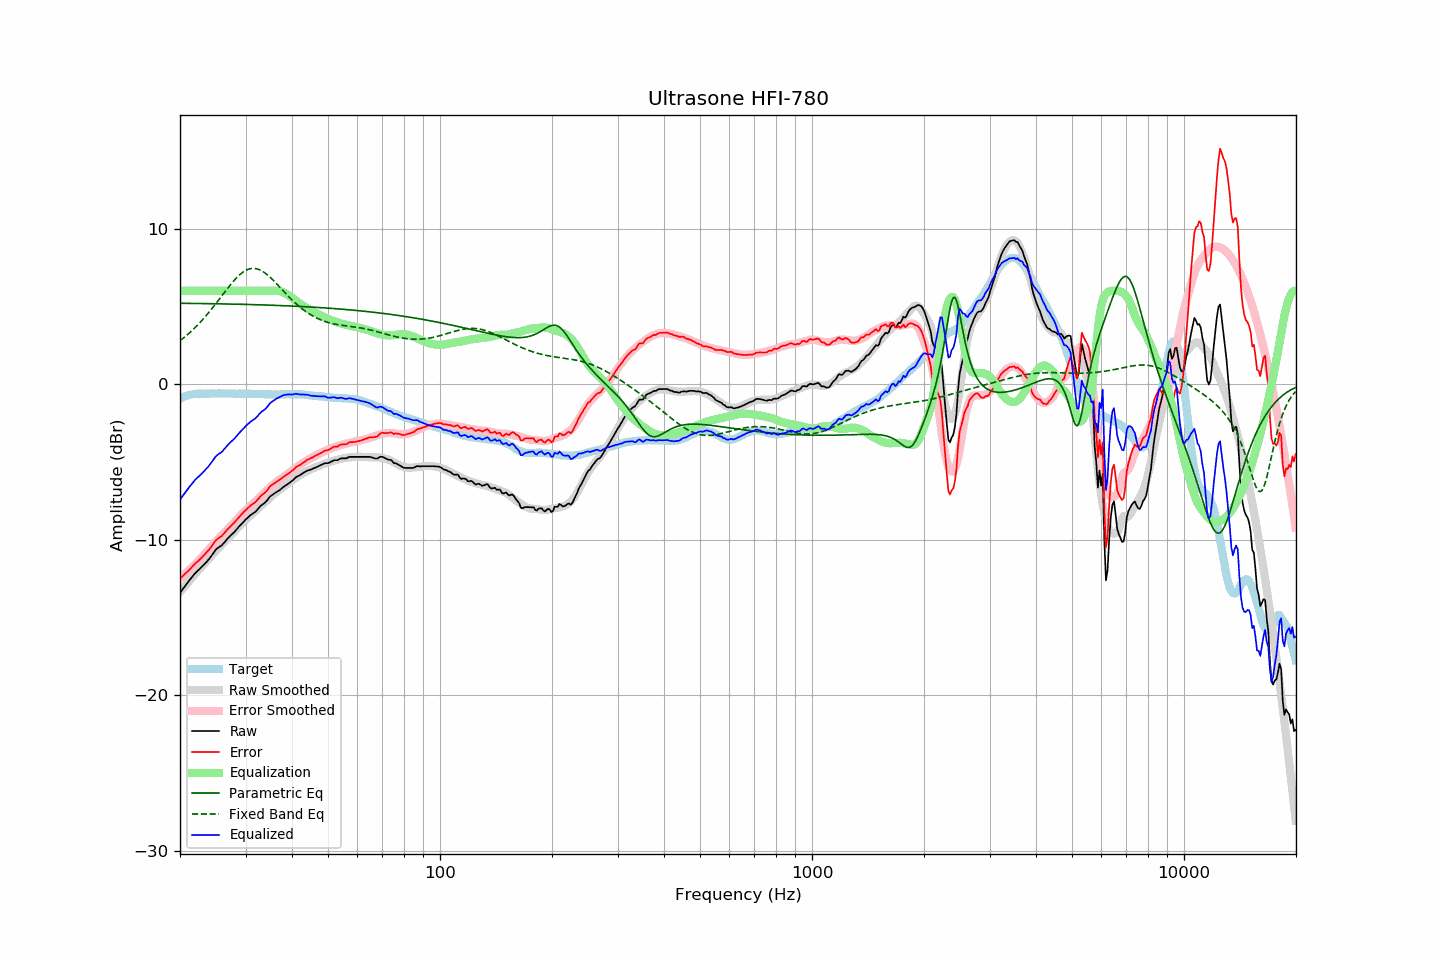

Source data for this figure (header and first rows):
frequency, raw, error, smoothed, error_smoothed, equalization, parametric_eq, fixed_band_eq, equalized_raw, equalized_smoothed, target
20.00, -13.41, -12.49, -13.36, -12.47, 6.00, 5.20, 2.79, -7.41, -7.36, -0.92
20.20, -13.27, -12.40, -13.24, -12.38, 6.00, 5.20, 2.87, -7.27, -7.24, -0.87
20.40, -13.13, -12.31, -13.11, -12.29, 6.00, 5.20, 2.96, -7.13, -7.11, -0.82
20.61, -12.99, -12.20, -12.99, -12.20, 6.00, 5.20, 3.04, -6.99, -6.99, -0.79
20.81, -12.85, -12.11, -12.86, -12.10, 6.00, 5.20, 3.13, -6.85, -6.86, -0.74
21.02, -12.71, -12.01, -12.74, -12.01, 6.00, 5.20, 3.22, -6.71, -6.74, -0.70
21.23, -12.58, -11.90, -12.61, -11.91, 6.00, 5.19, 3.31, -6.58, -6.61, -0.68
21.44, -12.46, -11.79, -12.49, -11.81, 6.00, 5.19, 3.40, -6.46, -6.49, -0.66
21.66, -12.33, -11.69, -12.37, -11.71, 6.00, 5.19, 3.50, -6.33, -6.37, -0.64
21.87, -12.20, -11.56, -12.25, -11.61, 6.00, 5.19, 3.60, -6.20, -6.25, -0.63
22.09, -12.09, -11.47, -12.13, -11.50, 6.00, 5.19, 3.70, -6.09, -6.13, -0.61
22.31, -11.99, -11.38, -12.01, -11.40, 6.00, 5.19, 3.81, -5.99, -6.01, -0.60
22.54, -11.90, -11.30, -11.90, -11.29, 6.00, 5.19, 3.91, -5.90, -5.90, -0.60
22.76, -11.80, -11.19, -11.78, -11.18, 6.00, 5.18, 4.03, -5.80, -5.78, -0.60
22.99, -11.70, -11.08, -11.67, -11.07, 6.00, 5.18, 4.14, -5.70, -5.67, -0.61
23.22, -11.59, -10.97, -11.55, -10.95, 6.00, 5.18, 4.26, -5.59, -5.55, -0.62
23.45, -11.48, -10.86, -11.44, -10.84, 6.00, 5.18, 4.37, -5.48, -5.44, -0.62
23.69, -11.36, -10.75, -11.32, -10.72, 6.00, 5.18, 4.50, -5.36, -5.32, -0.61
23.92, -11.25, -10.64, -11.21, -10.61, 6.00, 5.18, 4.62, -5.25, -5.21, -0.61
24.16, -11.11, -10.51, -11.09, -10.49, 6.00, 5.18, 4.75, -5.11, -5.09, -0.60
24.40, -10.96, -10.37, -10.98, -10.38, 6.00, 5.17, 4.87, -4.96, -4.98, -0.59
24.65, -10.82, -10.22, -10.86, -10.26, 6.00, 5.17, 5.00, -4.82, -4.86, -0.60
24.89, -10.67, -10.07, -10.75, -10.15, 6.00, 5.17, 5.14, -4.67, -4.75, -0.60
25.14, -10.57, -9.97, -10.63, -10.03, 6.00, 5.17, 5.27, -4.57, -4.63, -0.60
25.39, -10.49, -9.90, -10.52, -9.92, 6.00, 5.17, 5.41, -4.49, -4.52, -0.59
25.65, -10.42, -9.83, -10.41, -9.81, 6.00, 5.16, 5.54, -4.42, -4.41, -0.59
25.91, -10.35, -9.75, -10.30, -9.71, 6.00, 5.16, 5.68, -4.35, -4.30, -0.60
26.16, -10.24, -9.64, -10.19, -9.60, 6.00, 5.16, 5.81, -4.24, -4.19, -0.60
26.43, -10.12, -9.52, -10.09, -9.49, 6.00, 5.16, 5.95, -4.12, -4.09, -0.60
26.69, -9.99, -9.39, -9.99, -9.39, 6.00, 5.16, 6.08, -3.99, -3.99, -0.60
26.96, -9.87, -9.28, -9.89, -9.29, 6.00, 5.15, 6.21, -3.87, -3.89, -0.59
27.23, -9.77, -9.18, -9.78, -9.18, 6.00, 5.15, 6.34, -3.77, -3.78, -0.59
27.50, -9.67, -9.07, -9.68, -9.07, 6.00, 5.15, 6.47, -3.67, -3.68, -0.59
27.77, -9.58, -8.97, -9.57, -8.97, 6.00, 5.15, 6.59, -3.58, -3.57, -0.60
28.05, -9.48, -8.87, -9.46, -8.85, 6.00, 5.15, 6.71, -3.48, -3.46, -0.61
28.33, -9.36, -8.74, -9.34, -8.73, 6.00, 5.14, 6.82, -3.36, -3.34, -0.62
28.62, -9.24, -8.62, -9.22, -8.62, 6.00, 5.14, 6.92, -3.24, -3.22, -0.62
28.90, -9.12, -8.51, -9.12, -8.51, 6.00, 5.14, 7.02, -3.12, -3.12, -0.61
29.19, -9.01, -8.39, -9.01, -8.40, 6.00, 5.14, 7.11, -3.01, -3.01, -0.62
29.48, -8.90, -8.30, -8.91, -8.30, 6.00, 5.13, 7.19, -2.90, -2.91, -0.60
29.78, -8.78, -8.17, -8.81, -8.20, 6.00, 5.13, 7.26, -2.78, -2.81, -0.61
30.08, -8.68, -8.08, -8.71, -8.10, 6.00, 5.13, 7.32, -2.68, -2.71, -0.60
30.38, -8.59, -7.98, -8.61, -8.00, 6.00, 5.13, 7.37, -2.59, -2.61, -0.61
30.68, -8.50, -7.88, -8.51, -7.90, 6.00, 5.12, 7.40, -2.50, -2.51, -0.61
30.99, -8.40, -7.78, -8.42, -7.80, 6.00, 5.12, 7.43, -2.40, -2.42, -0.62
31.30, -8.33, -7.71, -8.33, -7.71, 6.00, 5.12, 7.44, -2.33, -2.33, -0.62
31.61, -8.26, -7.64, -8.24, -7.62, 6.00, 5.11, 7.44, -2.26, -2.24, -0.62
31.93, -8.19, -7.57, -8.14, -7.52, 6.00, 5.11, 7.43, -2.19, -2.14, -0.62
32.24, -8.08, -7.45, -8.05, -7.42, 6.00, 5.11, 7.41, -2.08, -2.05, -0.63
32.57, -7.96, -7.34, -7.95, -7.32, 6.00, 5.10, 7.37, -1.96, -1.95, -0.62
32.89, -7.84, -7.21, -7.85, -7.22, 6.00, 5.10, 7.33, -1.84, -1.85, -0.62
33.22, -7.75, -7.11, -7.76, -7.12, 6.00, 5.10, 7.27, -1.75, -1.76, -0.63
33.55, -7.68, -7.04, -7.66, -7.02, 6.00, 5.09, 7.21, -1.68, -1.66, -0.64
33.89, -7.60, -6.95, -7.56, -6.92, 6.00, 5.09, 7.14, -1.60, -1.56, -0.65
34.23, -7.49, -6.85, -7.47, -6.82, 6.00, 5.09, 7.06, -1.49, -1.47, -0.64
34.57, -7.36, -6.71, -7.37, -6.72, 6.00, 5.08, 6.97, -1.36, -1.37, -0.65
34.92, -7.22, -6.57, -7.27, -6.62, 6.00, 5.08, 6.88, -1.22, -1.27, -0.65
35.27, -7.14, -6.48, -7.18, -6.53, 6.00, 5.08, 6.78, -1.14, -1.18, -0.66
35.62, -7.07, -6.41, -7.10, -6.44, 6.00, 5.07, 6.68, -1.07, -1.10, -0.66
35.97, -7.00, -6.34, -7.01, -6.36, 6.00, 5.07, 6.57, -1.00, -1.01, -0.66
... 635 more rows
